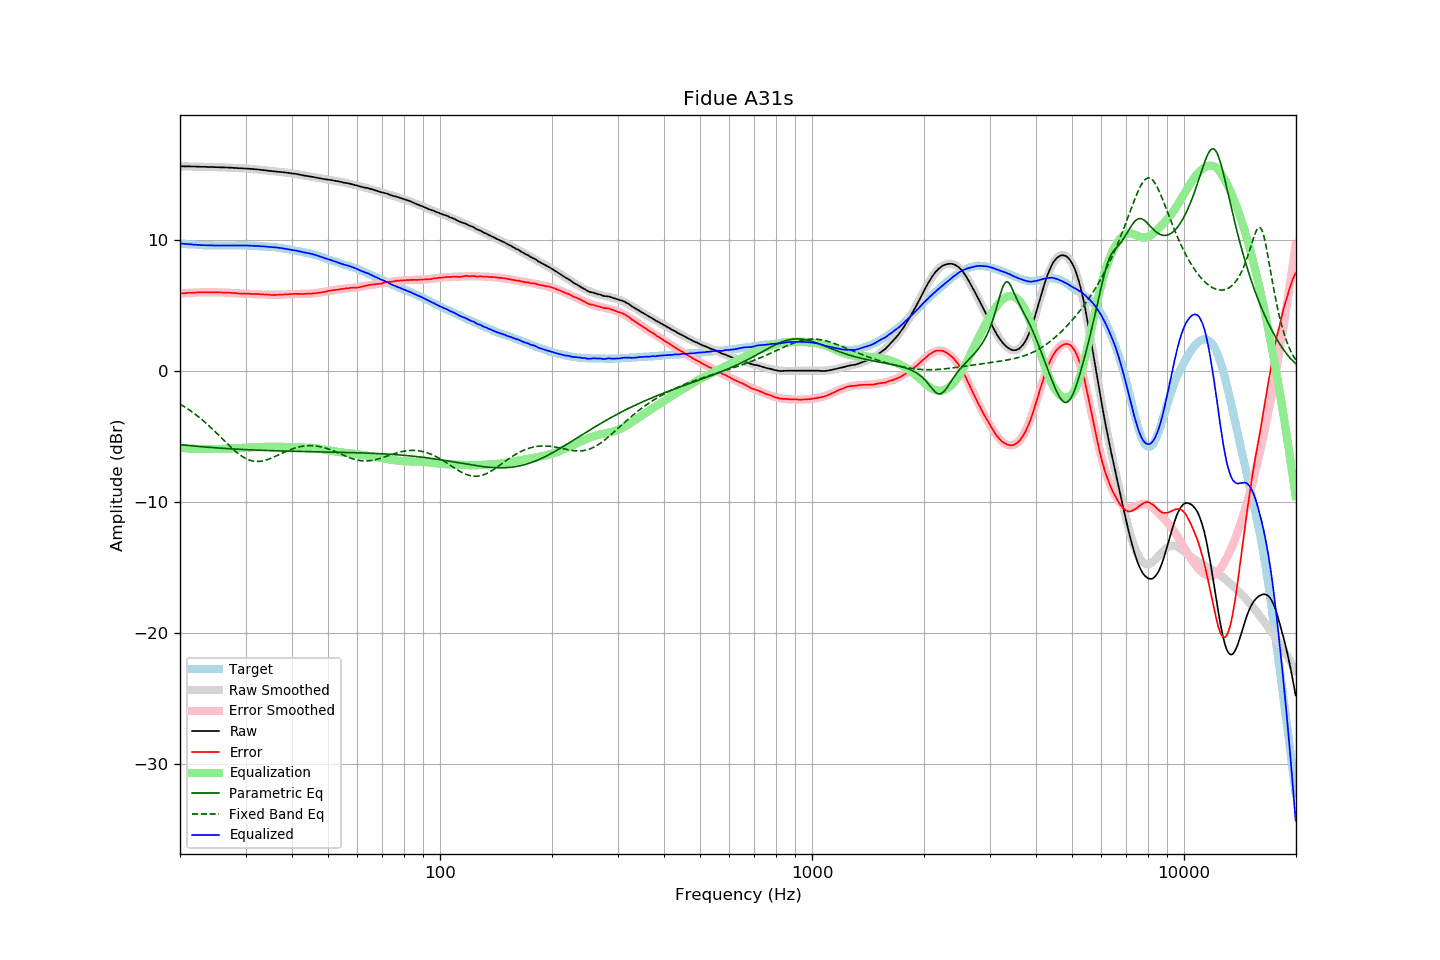

Data behind this chart, as committed beside it:
frequency, raw, error, smoothed, error_smoothed, equalization, parametric_eq, fixed_band_eq, equalized_raw, equalized_smoothed, target
20.00, 15.61, 5.89, 15.61, 5.89, -5.89, -5.65, -2.55, 9.72, 9.72, 9.72
20.20, 15.61, 5.90, 15.61, 5.90, -5.90, -5.66, -2.62, 9.71, 9.71, 9.71
20.40, 15.61, 5.91, 15.61, 5.91, -5.91, -5.67, -2.70, 9.70, 9.69, 9.70
20.61, 15.60, 5.91, 15.60, 5.92, -5.92, -5.68, -2.77, 9.68, 9.68, 9.69
20.81, 15.60, 5.93, 15.60, 5.93, -5.93, -5.70, -2.85, 9.67, 9.67, 9.67
21.02, 15.60, 5.94, 15.60, 5.94, -5.94, -5.71, -2.93, 9.66, 9.66, 9.66
21.23, 15.60, 5.95, 15.60, 5.95, -5.95, -5.72, -3.02, 9.65, 9.65, 9.65
21.44, 15.60, 5.94, 15.59, 5.95, -5.95, -5.73, -3.10, 9.65, 9.64, 9.66
21.66, 15.59, 5.95, 15.59, 5.96, -5.96, -5.74, -3.19, 9.63, 9.63, 9.64
21.87, 15.59, 5.95, 15.59, 5.97, -5.97, -5.76, -3.28, 9.62, 9.62, 9.64
22.09, 15.59, 5.97, 15.59, 5.97, -5.97, -5.77, -3.37, 9.62, 9.62, 9.62
22.31, 15.58, 5.97, 15.58, 5.97, -5.97, -5.78, -3.47, 9.61, 9.61, 9.61
22.54, 15.58, 5.98, 15.58, 5.98, -5.98, -5.79, -3.57, 9.60, 9.60, 9.60
22.76, 15.57, 5.97, 15.58, 5.98, -5.98, -5.80, -3.67, 9.59, 9.60, 9.60
22.99, 15.57, 5.98, 15.57, 5.98, -5.98, -5.81, -3.77, 9.59, 9.59, 9.59
23.22, 15.57, 5.99, 15.57, 5.98, -5.98, -5.82, -3.88, 9.59, 9.59, 9.58
23.45, 15.57, 5.98, 15.57, 5.99, -5.99, -5.83, -3.98, 9.58, 9.58, 9.59
23.69, 15.56, 5.98, 15.56, 5.99, -5.99, -5.84, -4.09, 9.57, 9.58, 9.58
23.92, 15.56, 5.99, 15.56, 5.99, -5.99, -5.85, -4.21, 9.57, 9.57, 9.57
24.16, 15.56, 5.98, 15.56, 5.99, -5.99, -5.86, -4.32, 9.57, 9.57, 9.58
24.40, 15.55, 5.97, 15.55, 5.99, -5.99, -5.87, -4.44, 9.56, 9.57, 9.58
24.65, 15.55, 5.98, 15.55, 5.98, -5.98, -5.88, -4.55, 9.57, 9.56, 9.57
24.89, 15.54, 5.97, 15.55, 5.98, -5.98, -5.89, -4.67, 9.56, 9.56, 9.57
25.14, 15.54, 5.98, 15.54, 5.98, -5.98, -5.90, -4.79, 9.56, 9.56, 9.56
25.39, 15.54, 5.98, 15.54, 5.98, -5.98, -5.90, -4.92, 9.56, 9.56, 9.56
25.65, 15.53, 5.97, 15.53, 5.98, -5.98, -5.91, -5.04, 9.55, 9.56, 9.56
25.91, 15.53, 5.97, 15.53, 5.97, -5.97, -5.92, -5.16, 9.56, 9.56, 9.56
26.16, 15.53, 5.96, 15.53, 5.97, -5.97, -5.93, -5.28, 9.56, 9.56, 9.57
26.43, 15.52, 5.96, 15.52, 5.96, -5.96, -5.94, -5.41, 9.56, 9.56, 9.56
26.69, 15.52, 5.96, 15.52, 5.96, -5.96, -5.94, -5.53, 9.56, 9.56, 9.56
26.96, 15.51, 5.95, 15.51, 5.95, -5.95, -5.95, -5.65, 9.56, 9.56, 9.56
27.23, 15.51, 5.95, 15.51, 5.95, -5.95, -5.96, -5.77, 9.56, 9.56, 9.56
27.50, 15.50, 5.94, 15.50, 5.94, -5.94, -5.97, -5.88, 9.56, 9.56, 9.56
27.77, 15.49, 5.92, 15.49, 5.93, -5.93, -5.97, -5.99, 9.56, 9.56, 9.57
28.05, 15.49, 5.93, 15.49, 5.92, -5.92, -5.98, -6.10, 9.57, 9.56, 9.56
28.33, 15.48, 5.91, 15.48, 5.92, -5.92, -5.99, -6.21, 9.56, 9.57, 9.57
28.62, 15.47, 5.90, 15.47, 5.91, -5.91, -6.00, -6.31, 9.56, 9.57, 9.57
28.90, 15.46, 5.88, 15.47, 5.90, -5.90, -6.00, -6.40, 9.56, 9.57, 9.58
29.19, 15.46, 5.88, 15.46, 5.89, -5.89, -6.01, -6.49, 9.57, 9.57, 9.58
29.48, 15.45, 5.88, 15.45, 5.89, -5.89, -6.01, -6.57, 9.56, 9.56, 9.57
29.78, 15.44, 5.87, 15.44, 5.88, -5.88, -6.02, -6.64, 9.56, 9.56, 9.57
30.08, 15.44, 5.87, 15.44, 5.88, -5.88, -6.03, -6.71, 9.56, 9.56, 9.57
30.38, 15.43, 5.88, 15.43, 5.87, -5.87, -6.03, -6.77, 9.56, 9.56, 9.55
30.68, 15.42, 5.87, 15.42, 5.87, -5.87, -6.04, -6.82, 9.55, 9.55, 9.55
30.99, 15.41, 5.86, 15.41, 5.86, -5.86, -6.04, -6.86, 9.55, 9.55, 9.55
31.30, 15.40, 5.85, 15.40, 5.86, -5.86, -6.05, -6.89, 9.54, 9.54, 9.55
31.61, 15.39, 5.85, 15.39, 5.86, -5.86, -6.06, -6.91, 9.53, 9.53, 9.54
31.93, 15.38, 5.86, 15.38, 5.85, -5.85, -6.06, -6.93, 9.53, 9.53, 9.52
32.24, 15.37, 5.84, 15.37, 5.85, -5.85, -6.07, -6.93, 9.52, 9.52, 9.53
32.57, 15.36, 5.85, 15.35, 5.84, -5.84, -6.07, -6.93, 9.52, 9.51, 9.51
32.89, 15.34, 5.83, 15.34, 5.84, -5.84, -6.08, -6.92, 9.50, 9.51, 9.51
33.22, 15.33, 5.83, 15.33, 5.83, -5.83, -6.08, -6.90, 9.50, 9.50, 9.50
33.55, 15.32, 5.82, 15.31, 5.82, -5.82, -6.08, -6.87, 9.50, 9.49, 9.50
33.89, 15.30, 5.81, 15.30, 5.82, -5.82, -6.09, -6.84, 9.48, 9.49, 9.49
34.23, 15.29, 5.82, 15.29, 5.81, -5.81, -6.09, -6.80, 9.48, 9.48, 9.47
34.57, 15.27, 5.80, 15.27, 5.81, -5.81, -6.10, -6.76, 9.46, 9.47, 9.47
34.92, 15.25, 5.80, 15.26, 5.80, -5.80, -6.10, -6.72, 9.45, 9.46, 9.45
35.27, 15.24, 5.77, 15.25, 5.80, -5.80, -6.11, -6.67, 9.44, 9.45, 9.47
35.62, 15.23, 5.79, 15.23, 5.80, -5.80, -6.11, -6.61, 9.43, 9.44, 9.44
35.97, 15.22, 5.78, 15.22, 5.80, -5.80, -6.11, -6.56, 9.42, 9.42, 9.44
... 635 more rows
